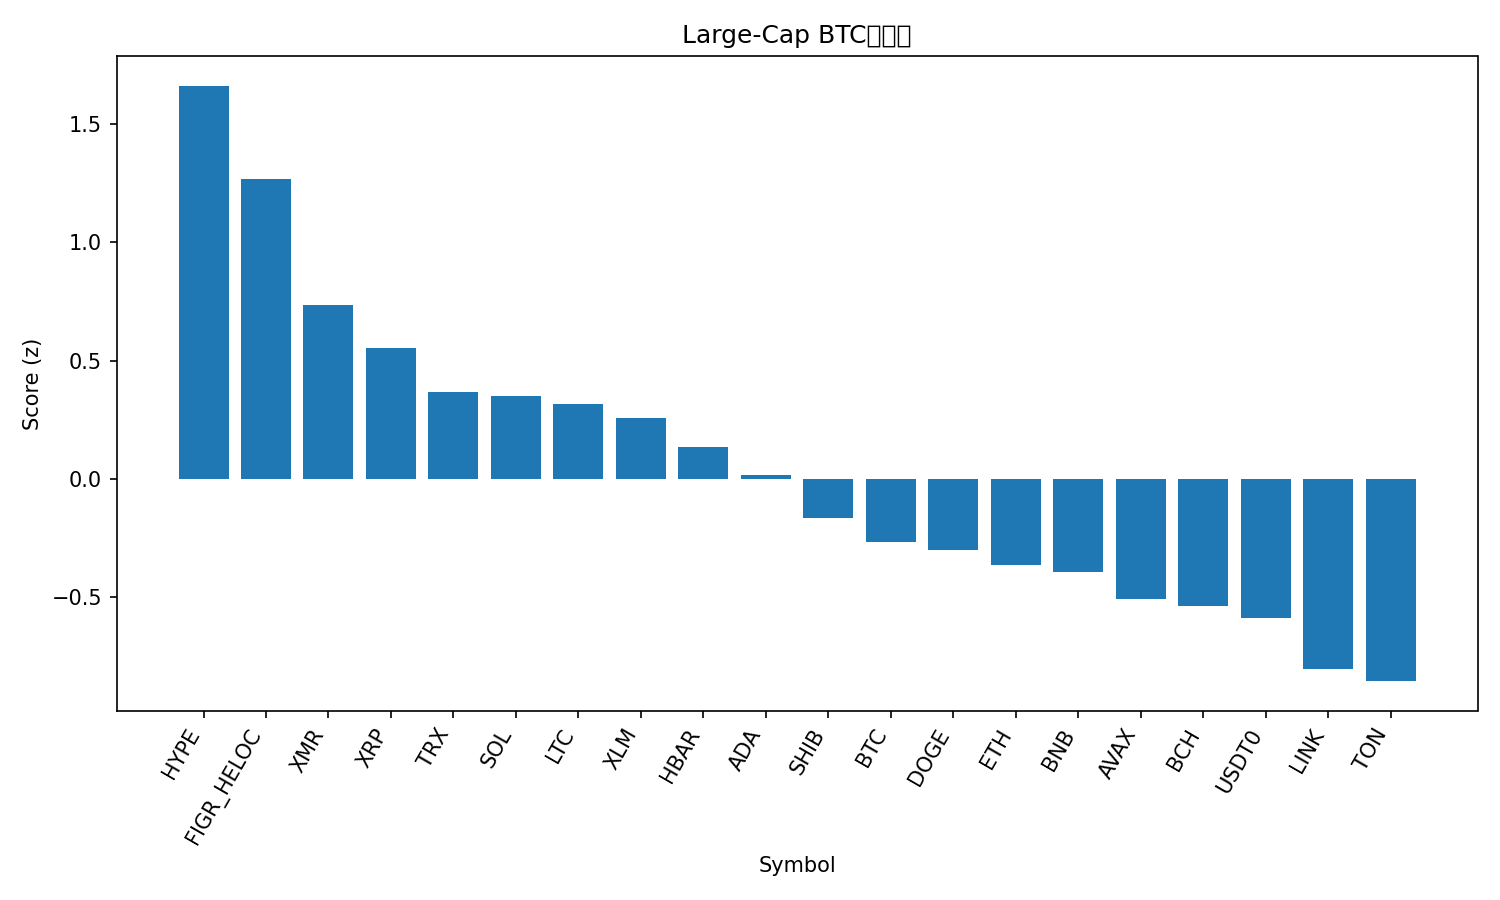

The data file committed next to this chart (first rows):
rank, name, symbol, price_btc, price_usd, pct_1h_btc, pct_24h_btc, pct_7d_btc, market_cap_rank, market_cap_usd, volume_usd, score
1, Hyperliquid, HYPE, 0.0003958, 44.17, 0.4192, 10.92, 15.41, 17, 11965757628, 433492165, 1.663
2, Figure Heloc, FIGR_HELOC, 8.96e-06, 1.0, 0.01803, 99.59, -4.034, 15, 13235691013, 1500, 1.267
3, Monero, XMR, 0.003025, 337.6, 0.2762, 2.899, 4.089, 32, 6226654276, 147743128, 0.736
4, XRP, XRP, 2.348e-05, 2.62, 0.1926, 2.769, 6.675, 4, 157299415244, 3084106237, 0.5547
5, TRON, TRX, 2.65e-06, 0.2956, 0.3043, -0.03282, -9.924, 10, 27972822256, 627338701, 0.369
6, Solana, SOL, 0.001738, 194, 0.211, -0.4199, -0.3852, 6, 106596313057, 2941130365, 0.353
7, Litecoin, LTC, 0.0008688, 96.96, 0.183, 0.7015, 1.199, 29, 7412398247, 310821758, 0.3157
8, Stellar, XLM, 2.91e-06, 0.3252, 0.1742, 1.691, -0.3739, 20, 10413543210, 131842570, 0.2566
9, Hedera, HBAR, 1.55e-06, 0.1731, 0.1242, 2.2, 0.7032, 30, 7355289642, 114664996, 0.1357
10, Cardano, ADA, 5.86e-06, 0.6537, 0.1125, 0.1028, -0.892, 11, 23902973998, 430467906, 0.0182
11, Shiba Inu, SHIB, 9.1159e-11, 1.017e-05, 0.06232, 0.1027, -1.493, 34, 5994701551, 91912666, -0.1626
12, Bitcoin, BTC, 1.0, 111603, 0.0, 0.0, 0.0, 1, 2225370653463, 22747017013, -0.2656
13, Dogecoin, DOGE, 1.76e-06, 0.1961, 0.02265, -1.468, -0.9786, 9, 29690557364, 772725998, -0.298
14, Ethereum, ETH, 0.03534, 3944, -0.0007588, 0.07819, -3.069, 2, 475996351970, 12093977835, -0.3654
15, BNB, BNB, 0.01003, 1120, -0.01156, 0.1889, -1.406, 5, 155830667919, 1120386328, -0.3916
16, Avalanche, AVAX, 0.0001758, 19.62, -0.003289, 1.352, -6.802, 26, 8378647727, 271339499, -0.508
17, Bitcoin Cash, BCH, 0.004572, 510.2, -0.1146, -0.07746, 5.225, 21, 10177468303, 288718793, -0.5367
18, USDT0, USDT0, 8.95e-06, 0.9993, -0.04399, -0.2993, -4.139, 31, 7154221226, 248523839, -0.5883
19, Chainlink, LINK, 0.0001593, 17.78, -0.158, -0.8022, 1.28, 16, 12393573253, 921074460, -0.8014
20, Toncoin, TON, 1.922e-05, 2.15, -0.126, -0.1305, -4.263, 36, 5407434155, 26827301, -0.8542
21, Sui, SUI, 2.262e-05, 2.52, -0.1748, 0.6294, -2.936, 22, 9168921049, 502586054, -0.9575
